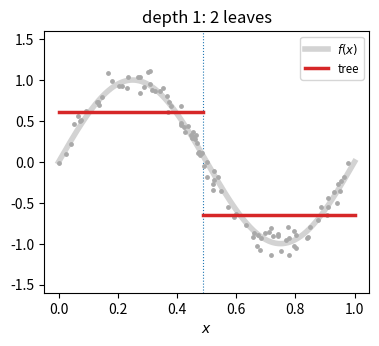
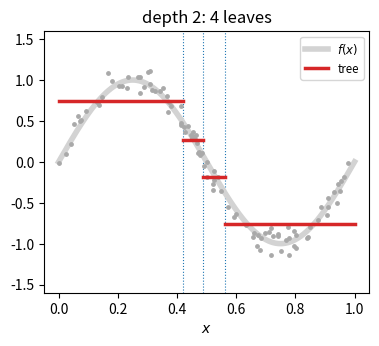
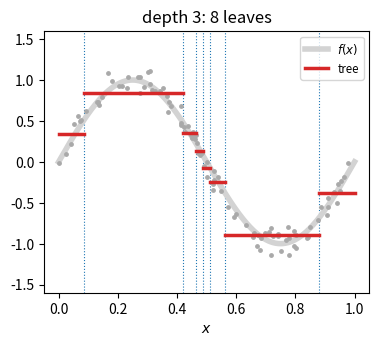
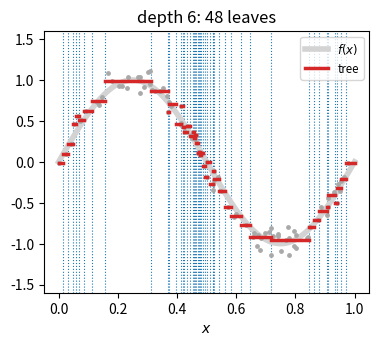

These charts were generated, in order, by the following Python code:
#!/usr/bin/env python3
"""Piecewise-constant approximation of a smooth function by trees of growing depth."""
import matplotlib.pyplot as plt
import numpy as np


def fit_tree(xs, ts, depth):
    """Greedily fit a 1-D regression tree minimizing the sum of squares, return (borders, values)."""
    if depth == 0 or len(xs) < 2 or np.allclose(ts, ts[0]):
        return [], [ts.mean()]

    best, best_loss = None, np.sum((ts - ts.mean()) ** 2)
    for i in range(1, len(xs)):
        left, right = ts[:i], ts[i:]
        loss = np.sum((left - left.mean()) ** 2) + np.sum((right - right.mean()) ** 2)
        if loss < best_loss:
            best, best_loss = i, loss
    if best is None:
        return [], [ts.mean()]

    threshold = (xs[best - 1] + xs[best]) / 2
    l_borders, l_values = fit_tree(xs[:best], ts[:best], depth - 1)
    r_borders, r_values = fit_tree(xs[best:], ts[best:], depth - 1)
    return l_borders + [threshold] + r_borders, l_values + r_values


generator = np.random.RandomState(7)
xs = np.sort(generator.uniform(0, 1, size=100))
target = lambda x: np.sin(2 * np.pi * x)
ts = target(xs) + generator.normal(0, 0.1, size=xs.shape)
grid = np.linspace(0, 1, 500)

for depth in [1, 2, 3, 6]:
    borders, values = fit_tree(xs, ts, depth)
    edges = np.concatenate([[0], borders, [1]])

    plt.figure(figsize=(4.2, 3.4))
    plt.plot(grid, target(grid), color="lightgray", lw=4, label="$f(x)$", zorder=1)
    plt.scatter(xs, ts, s=6, color="darkgray", zorder=2)
    for i, value in enumerate(values):
        plt.plot([edges[i], edges[i + 1]], [value, value], color="tab:red", lw=2.5, zorder=3,
                 label="tree" if i == 0 else None)
    for border in borders:
        plt.axvline(border, color="tab:blue", lw=0.8, ls=":", zorder=0)
    plt.title(f"depth {depth}: {len(values)} leaves")
    plt.ylim(-1.6, 1.6)
    plt.xlabel("$x$")
    plt.legend(loc="upper right", fontsize="small")
    plt.savefig(f"tree_approximation{depth}.svg", transparent=True, bbox_inches="tight")
    plt.close()
